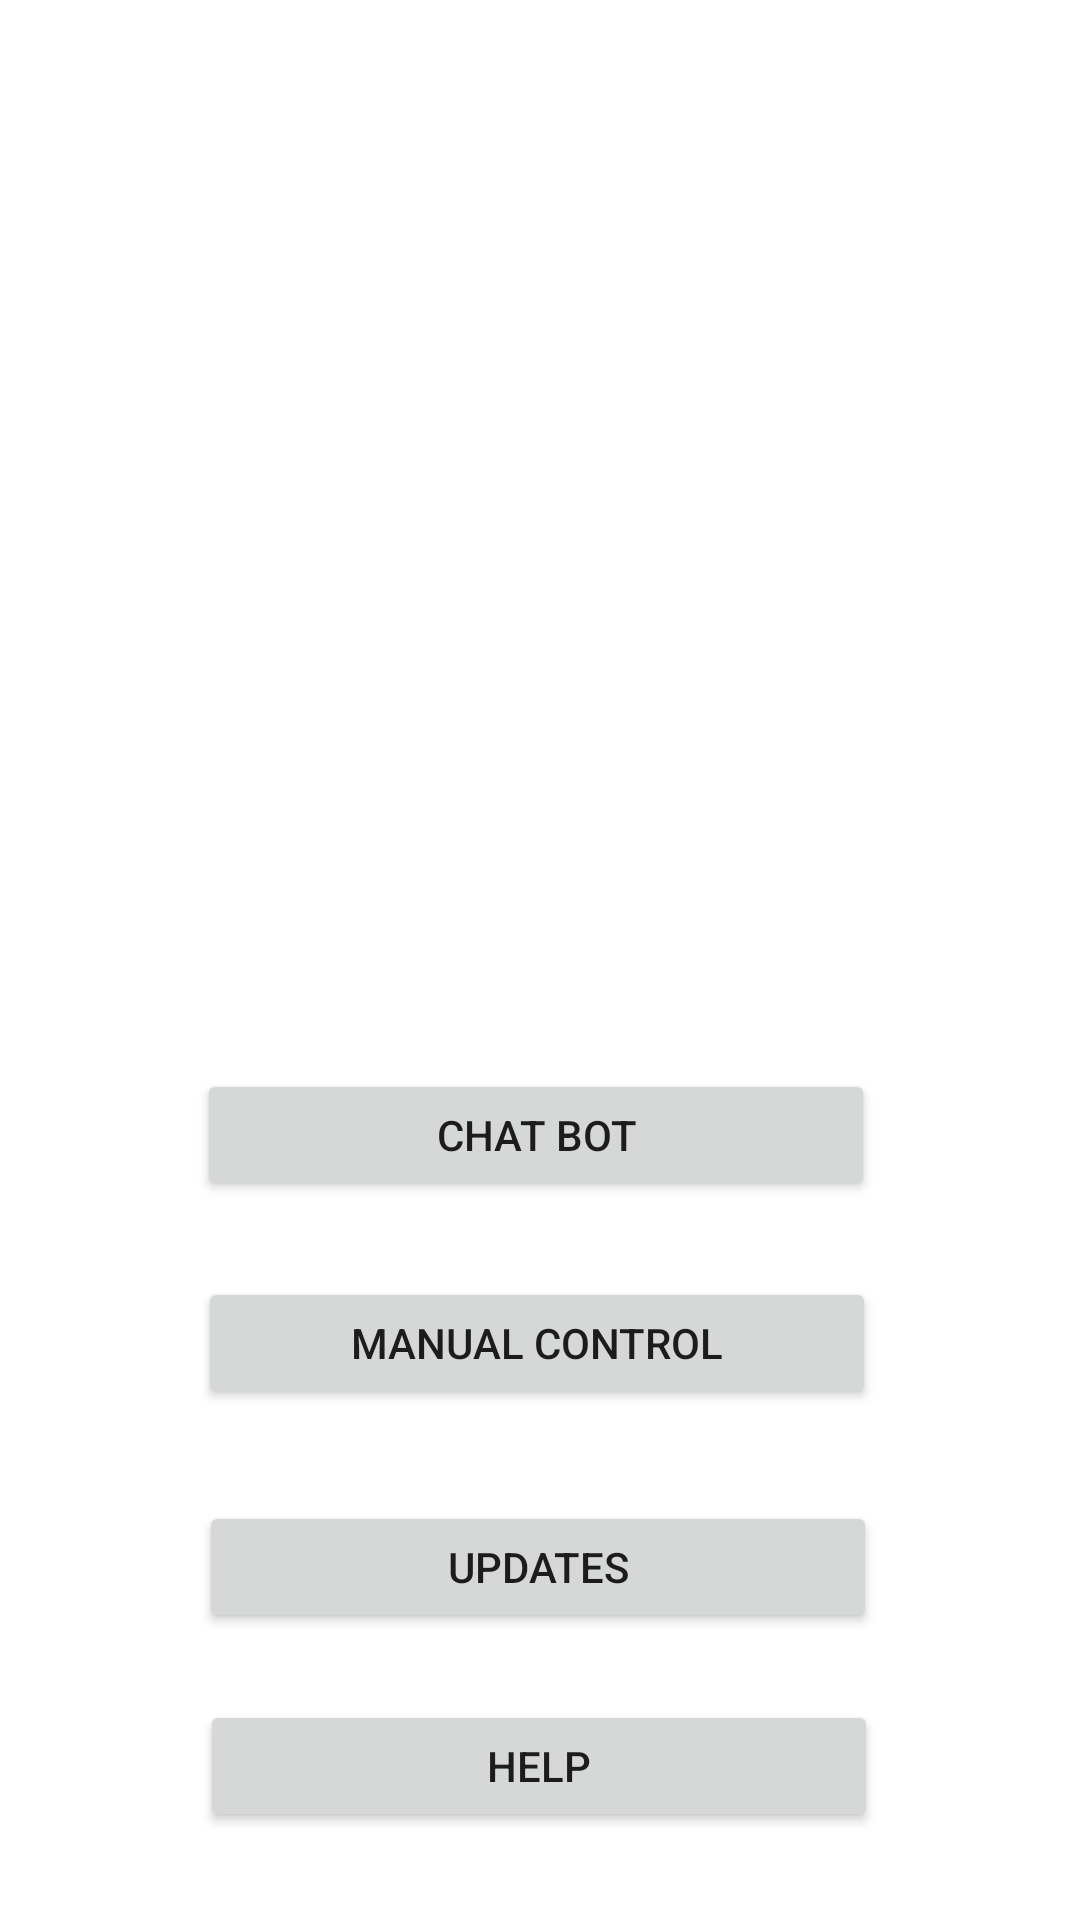

This screen was rendered from an Android layout file. Write that file and the resources it references.
<!-- AndroidManifest.xml: application theme Theme.RobotButtler -->
<!-- res/layout/activity_main_menu.xml -->
<?xml version="1.0" encoding="utf-8"?>
<androidx.constraintlayout.widget.ConstraintLayout xmlns:android="http://schemas.android.com/apk/res/android"
    xmlns:app="http://schemas.android.com/apk/res-auto"
    xmlns:tools="http://schemas.android.com/tools"
    android:layout_width="match_parent"
    android:layout_height="match_parent"
    tools:context=".MainMenu">

    <Button
        android:id="@+id/help"
        android:layout_width="226dp"
        android:layout_height="44dp"
        android:layout_marginStart="92dp"
        android:layout_marginTop="7dp"
        android:layout_marginEnd="93dp"
        android:layout_marginBottom="24dp"
        android:text="Help"
        app:layout_constraintBottom_toBottomOf="parent"
        app:layout_constraintEnd_toEndOf="parent"
        app:layout_constraintHorizontal_bias="0.5"
        app:layout_constraintStart_toStartOf="parent"
        app:layout_constraintTop_toBottomOf="@+id/update" />

    <Button
        android:id="@+id/remote"
        android:layout_width="226dp"
        android:layout_height="44dp"
        android:layout_marginStart="92dp"
        android:layout_marginTop="10dp"
        android:layout_marginEnd="93dp"
        android:layout_marginBottom="15dp"
        android:text="Manual Control"
        app:layout_constraintBottom_toTopOf="@+id/update"
        app:layout_constraintEnd_toEndOf="@+id/update"
        app:layout_constraintHorizontal_bias="0.5"
        app:layout_constraintStart_toStartOf="@+id/update"
        app:layout_constraintTop_toBottomOf="@+id/chatPage" />

    <Button
        android:id="@+id/update"
        android:layout_width="226dp"
        android:layout_height="44dp"
        android:layout_marginStart="92dp"
        android:layout_marginTop="10dp"
        android:layout_marginEnd="93dp"
        android:layout_marginBottom="10dp"
        android:text="Updates"
        app:layout_constraintBottom_toTopOf="@+id/help"
        app:layout_constraintEnd_toEndOf="@+id/help"
        app:layout_constraintHorizontal_bias="0.5"
        app:layout_constraintStart_toStartOf="@+id/help"
        app:layout_constraintTop_toBottomOf="@+id/remote" />

    <Button
        android:id="@+id/chatPage"
        android:layout_width="226dp"
        android:layout_height="44dp"
        android:layout_marginStart="92dp"
        android:layout_marginTop="351dp"
        android:layout_marginEnd="93dp"
        android:layout_marginBottom="10dp"
        android:text="Chat Bot"
        app:layout_constraintBottom_toTopOf="@+id/remote"
        app:layout_constraintEnd_toEndOf="@+id/remote"
        app:layout_constraintHorizontal_bias="0.5"
        app:layout_constraintStart_toStartOf="@+id/remote"
        app:layout_constraintTop_toTopOf="parent" />

    <ListView
        android:id="@+id/listView"
        android:layout_width="368dp"
        android:layout_height="232dp"
        android:layout_marginStart="21dp"
        android:layout_marginTop="16dp"
        android:layout_marginEnd="22dp"
        android:layout_marginBottom="98dp"
        android:clickable="false"
        app:layout_constraintBottom_toTopOf="@+id/chatPage"
        app:layout_constraintEnd_toEndOf="@+id/chatPage"
        app:layout_constraintHorizontal_bias="0.5"
        app:layout_constraintStart_toStartOf="@+id/chatPage"
        app:layout_constraintTop_toTopOf="parent" />
</androidx.constraintlayout.widget.ConstraintLayout>
<!-- resources referenced by this layout -->
<resources>
  <style name="Theme.RobotButtler" parent="Theme.MaterialComponents.DayNight.DarkActionBar">
          
          <item name="colorPrimary">@color/purple_500</item>
          <item name="colorPrimaryVariant">@color/purple_700</item>
          <item name="colorOnPrimary">@color/white</item>
          
          <item name="colorSecondary">@color/teal_200</item>
          <item name="colorSecondaryVariant">@color/teal_700</item>
          <item name="colorOnSecondary">@color/black</item>
          
          <item name="android:statusBarColor">?attr/colorPrimaryVariant</item>
          
      </style>
  <!-- not gathered from this repository: default colours our renderer supplied (Android Studio template values) -->
  <color name="purple_500">#FF6200EE</color>
  <color name="purple_700">#FF3700B3</color>
  <color name="teal_200">#FF03DAC5</color>
  <color name="teal_700">#FF018786</color>
  <color name="black">#FF000000</color>
  <color name="white">#FFFFFFFF</color>
</resources>
